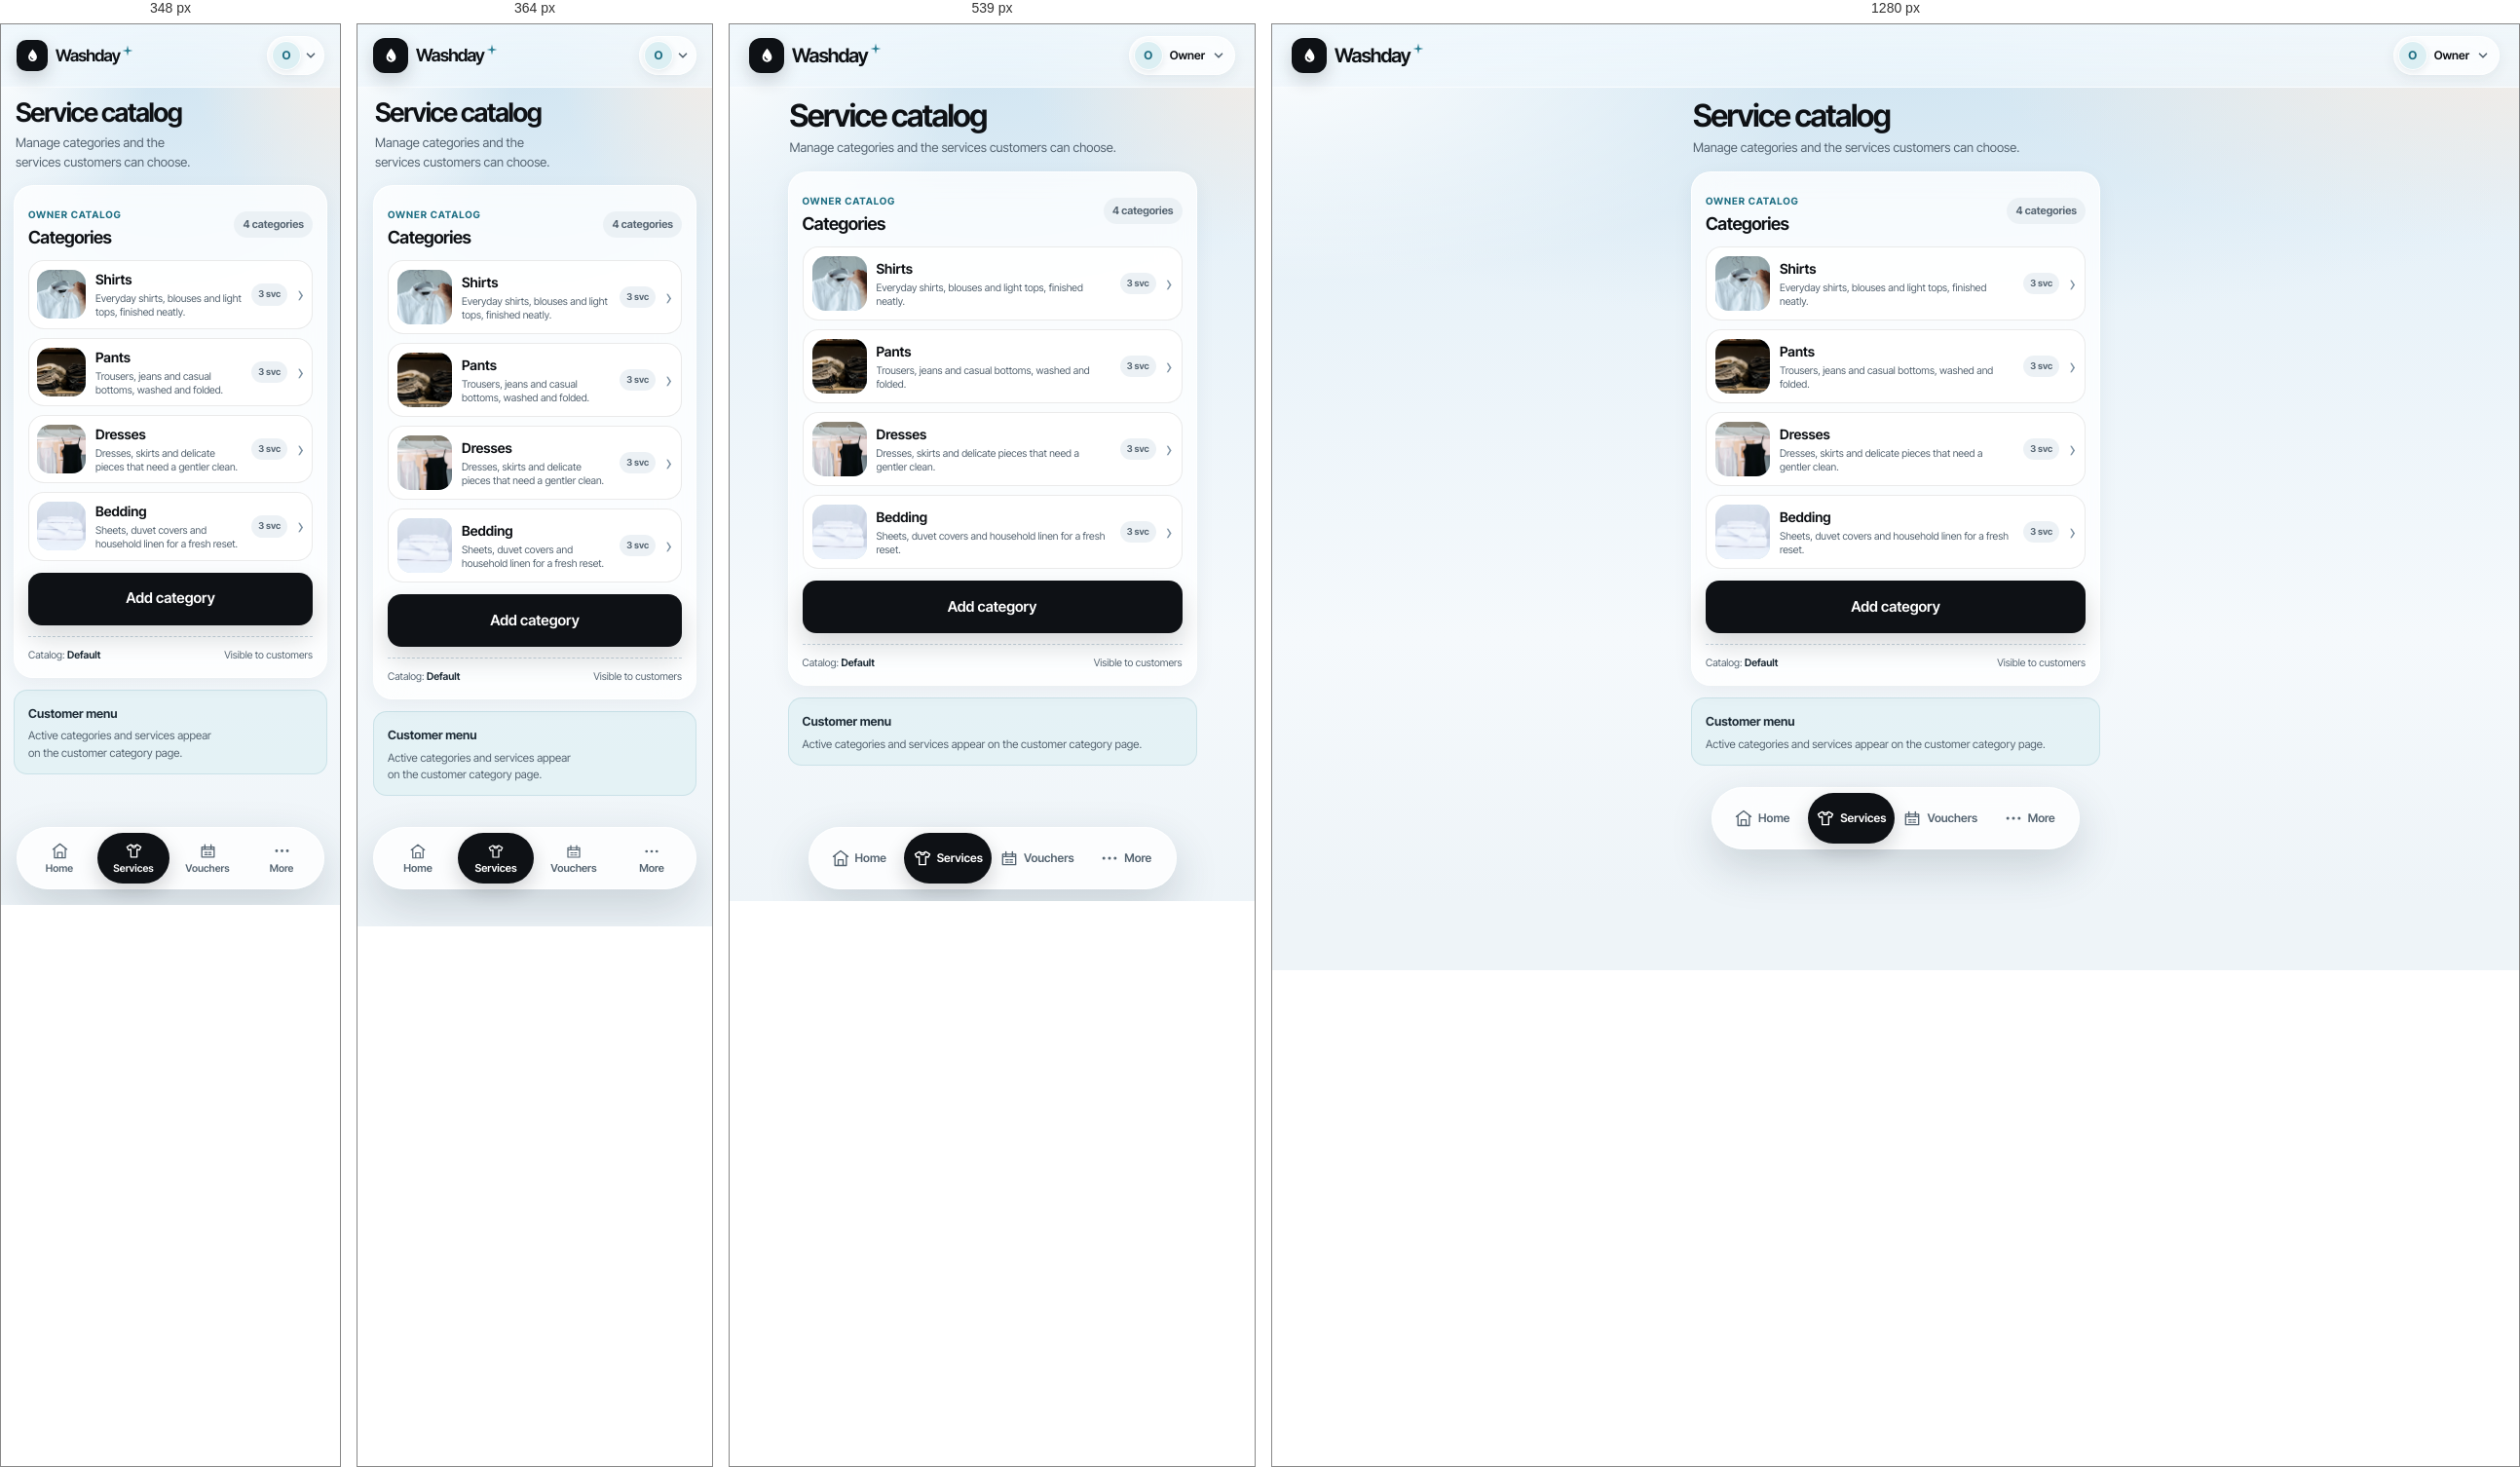
Rendered at 348 px, 364 px, 539 px and 1280 px, left to right.

<!-- file: services-and-prices.html -->
<!doctype html>
<html lang="en">
<head>
  <meta charset="utf-8">
  <meta name="viewport" content="width=device-width, initial-scale=1, viewport-fit=cover">
  <meta name="theme-color" content="#dfedf6">
  <meta name="description" content="Service catalog — Washday laundry shop.">
  <title>Service catalog · Washday</title>
  <link rel="icon" href="../assets/images/favicon.svg" type="image/svg+xml">
  <link rel="stylesheet" href="../assets/css/tokens.css">
  <link rel="stylesheet" href="../assets/css/base.css">
  <link rel="stylesheet" href="../assets/css/review-pages.css">
  <link rel="stylesheet" href="../assets/css/catalog.css">
</head>
<body class="rp-page" data-role="owner">
  <div class="ambient" aria-hidden="true"></div>
  <header class="topbar">
    <div class="account-row">
      <a class="brand-lockup" href="owner-home.html" aria-label="Washday home">
        <span class="brand-mark" aria-hidden="true"><svg viewBox="0 0 24 24"><path d="M12 3.2c2.9 3.7 5.6 7 5.6 10.2a5.6 5.6 0 1 1-11.2 0c0-3.2 2.7-6.5 5.6-10.2Z" fill="currentColor"/><path d="M9.4 13.3c.2 1.6 1.3 2.6 2.8 2.8" fill="none" stroke="#0e1115" stroke-width="1.5" stroke-linecap="round"/></svg></span>
        <span class="brand-wordmark">Washday<svg class="brand-spark" viewBox="0 0 12 12" aria-hidden="true"><path d="M6 .6 7 5l4.4 1L7 7 6 11.4 5 7 .6 6 5 5Z" fill="currentColor"/></svg></span>
      </a>
      <div class="header-actions"><a class="profile-switch" href="login.html" aria-label="Current profile: Owner; switch account"><span class="avatar avatar-sm role-avatar" aria-hidden="true">O</span><span class="profile-name">Owner</span><svg viewBox="0 0 16 16" aria-hidden="true"><path d="m4 6 4 4 4-4"/></svg></a></div>
    </div>
  </header>
  <main class="rp-main">
    <header class="rp-page-heading"><h1>Service catalog</h1><p>Manage categories and the services customers can choose.</p></header>
    
<section class="rp-card" aria-labelledby="category-admin-title">
  <div class="rp-section-head"><div><p class="rp-kicker">OWNER CATALOG</p><h2 id="category-admin-title">Categories</h2></div><span class="rp-count" id="category-admin-count">4 categories</span></div>
  <div class="admin-category-list" id="category-admin-list">
    <a class="admin-category-card" href="owner-category-services.html?category=shirts" data-category-card="shirts"><span class="catalog-thumb" aria-hidden="true"><svg viewBox="0 0 24 24"><path d="M4 7h16v13H4zM4 10h16M8 4v6m8-6v6"/><path d="M8 14h3m2 0h3"/></svg><img src="../assets/images/hero-shirt.jpg" alt="" loading="lazy"></span><span class="admin-category-copy"><strong>Shirts</strong><small>Everyday shirts, blouses and light tops, finished neatly.</small></span><span class="rp-count">3 svc</span><span class="admin-category-arrow" aria-hidden="true">›</span></a>
    <a class="admin-category-card" href="owner-category-services.html?category=pants" data-category-card="pants"><span class="catalog-thumb" aria-hidden="true"><svg viewBox="0 0 24 24"><path d="M4 7h16v13H4zM4 10h16M8 4v6m8-6v6"/><path d="M8 14h3m2 0h3"/></svg><img src="../assets/images/category-pants.jpg" alt="" loading="lazy"></span><span class="admin-category-copy"><strong>Pants</strong><small>Trousers, jeans and casual bottoms, washed and folded.</small></span><span class="rp-count">3 svc</span><span class="admin-category-arrow" aria-hidden="true">›</span></a>
    <a class="admin-category-card" href="owner-category-services.html?category=dresses" data-category-card="dresses"><span class="catalog-thumb" aria-hidden="true"><svg viewBox="0 0 24 24"><path d="M4 7h16v13H4zM4 10h16M8 4v6m8-6v6"/><path d="M8 14h3m2 0h3"/></svg><img src="../assets/images/category-dresses.jpg" alt="" loading="lazy"></span><span class="admin-category-copy"><strong>Dresses</strong><small>Dresses, skirts and delicate pieces that need a gentler clean.</small></span><span class="rp-count">3 svc</span><span class="admin-category-arrow" aria-hidden="true">›</span></a>
    <a class="admin-category-card" href="owner-category-services.html?category=bedding" data-category-card="bedding"><span class="catalog-thumb" aria-hidden="true"><svg viewBox="0 0 24 24"><path d="M4 7h16v13H4zM4 10h16M8 4v6m8-6v6"/><path d="M8 14h3m2 0h3"/></svg><img src="../assets/images/category-bedding.jpg" alt="" loading="lazy"></span><span class="admin-category-copy"><strong>Bedding</strong><small>Sheets, duvet covers and household linen for a fresh reset.</small></span><span class="rp-count">3 svc</span><span class="admin-category-arrow" aria-hidden="true">›</span></a>
  </div>
  <a class="rp-button rp-button-primary rp-full catalog-add-button" href="add-category.html">Add category</a>
  <div class="catalog-source"><span>Catalog: <strong id="catalog-source-label">Default</strong></span><span>Visible to customers</span></div>
</section>
<div class="rp-notice"><strong>Customer menu</strong><p>Active categories and services appear on the customer category page.</p></div>
  </main>
  
  <nav class="bottom-nav" aria-label="Owner navigation"><a class="nav-item" href="owner-home.html"><svg viewBox="0 0 24 24" aria-hidden="true"><path d="m3 10 9-7 9 7M5 9v12h14V9M9 21v-7h6v7"/></svg><span>Home</span></a><a class="nav-item active" href="services-and-prices.html" aria-current="page"><svg viewBox="0 0 24 24" aria-hidden="true"><path d="m8 4 4 2 4-2 5 3-2 4-3-1v10H8V10l-3 1-2-4 5-3Z"/><path d="M9 5.5c.5 1.6 1.5 2.5 3 2.5s2.5-.9 3-2.5"/></svg><span>Services</span></a><a class="nav-item" href="vouchers.html"><svg viewBox="0 0 24 24" aria-hidden="true"><path d="M4 7h16v13H4zM4 10h16M8 4v6m8-6v6M8 14h3m2 0h3m-8 3h3m2 0h3"/></svg><span>Vouchers</span></a><a class="nav-item" href="owner-more.html"><svg viewBox="0 0 24 24" aria-hidden="true"><circle cx="5" cy="12" r="1"/><circle cx="12" cy="12" r="1"/><circle cx="19" cy="12" r="1"/></svg><span>More</span></a></nav>
  <script src="../assets/js/catalog-store.js"></script>
  <script src="../assets/js/services-admin.js"></script>
</body>
</html>


/* @media block from tokens.css */
@media (max-width: 370px) {
  :root { --gutter: 16px; }
}

/* @media block from base.css */
@media (max-width: 379px) {
  .profile-name { display: none; }
  .profile-switch { padding-right: 6px; gap: 3px; }
  .brand-wordmark { font-size: 18px; }
  .header-actions { gap: 6px; }
  .nav-item {
    flex-direction: column;
    gap: 2px;
    padding: 6px 2px;
    font-size: 11px;
    line-height: 1.15;
  }
  .nav-item svg { width: 18px; height: 18px; }
}

/* @media block from base.css */
@media (max-width: 349px) {
  .brand-mark { width: 32px; height: 32px; flex-basis: 32px; border-radius: 10px; }
  .brand-mark svg { width: 19px; height: 19px; }
  .brand-wordmark { font-size: 17px; }
  .nav-item { gap: 3px; padding-inline: 4px; font-size: 10.5px; }
  .nav-item svg { width: 19px; height: 19px; }
}

/* @media block from base.css */
@media (min-width: 700px) {
  .bottom-nav { position: sticky; bottom: 12px; margin-bottom: 12px; }
}

/* @media block from review-pages.css */
@media (min-width: 700px) {
  .rp-main { padding-right: var(--gutter); padding-left: var(--gutter); }
}

/* @media block from review-pages.css */
@media (max-width: 359px) {
  .rp-main { padding-right: 13px; padding-left: 13px; gap: 12px; }
  .rp-card { padding: 14px 13px; }
  .rp-timeline li { grid-template-columns: 25px minmax(0, 1fr) auto; gap: 9px; }
  .rp-step-state { font-size: 10px; }
}

/* @media block from catalog.css */
@media (max-width: 359px) {
  .catalog-hero { min-height: 198px; border-radius: 22px; }
  .catalog-hero-copy { padding: 15px; }
  .service-choice { grid-template-columns: 46px minmax(0, 1fr) 22px; gap: 9px; padding: 10px; }
  .catalog-thumb { width: 46px; height: 46px; flex-basis: 46px; }
  .service-choice-top strong { font-size: 13.5px; }
  .service-rate { font-size: 11px; }
  .admin-category-card { grid-template-columns: 50px minmax(0, 1fr) auto auto; padding: 8px; }
  .admin-category-card .catalog-thumb { width: 50px; height: 50px; flex-basis: 50px; }
  .form-row { grid-template-columns: minmax(0, 1fr) 104px; }
}